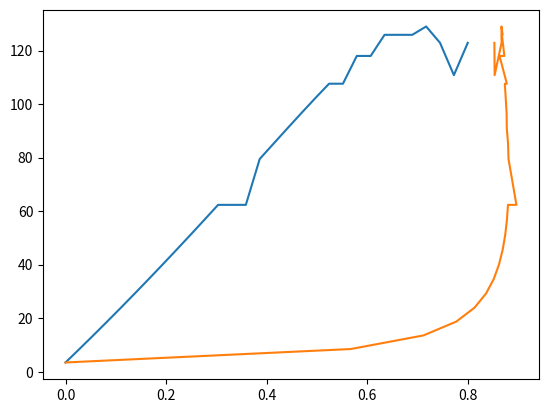

The script that saved this image:
import numpy as np
from scipy import optimize
from matplotlib import pyplot as plt

r = 8.314 * 10.**6 / 10.**5  # bar cm^3/(mol K)
rvg = 0.8  # Rückvermischungsgrad
t_flash = 273.16 + 60  # K

# Nach unten hin: CO, H2, CO2, H2O, CH3OH, N2, CH4

# Kritische Parameter Tc, Pc, omega(azentrischer Faktor)
tc = np.array([
    132.86, 33.19, 304.13, 647.10, 513.38, 126.19
])  # K

pc = np.array([
    34.98, 13.15, 73.77, 220.64, 82.16, 33.96
])  # bar

omega_af = np.array([
    0.050, -0.219, 0.224, 0.344, 0.563, 0.037
])

# SRK (1972) params
epsilon = 0.
sigma = 1.
omega = 0.08664
psi = 0.42748


def alpha(tr, af_omega):
    return (1 + (
        0.480 + 1.574 * af_omega - 0.176 * af_omega ** 2
    ) * (1 - tr ** (1 / 2.))) ** 2
# SRK without acentric factor alpha(Tr) = Tr^(-1/2)


def alpha(tr, af_omega):
    return (tr) ** (-1 / 2.)


def beta(tr, pr):
    return omega * pr / tr


def q(tr, pr, af_omega):
    return psi * alpha(tr, af_omega) / (omega * tr)


def z_v_func(z, beta, q):
    return -z + 1 + beta - \
        q * beta * (z - beta) / (
            (z + epsilon * beta) * (z + sigma * beta))


def z_l_func(z, beta, q):
    return -z + beta + \
        (z + epsilon * beta) * (z + sigma * beta) * (
            (1 + beta - z) / (q * beta)
        )

# Dampfdruck nach VDI-Wärmeatlas


def p_sat_func(psat, t, af_omega, tc, pc):
    tr = t / tc
    pr = psat / pc
    beta_i = beta(tr, pr)
    q_i = q(tr, pr, af_omega)

    z_l = optimize.root(
        lambda z_l: z_l_func(
            z_l, beta_i, q_i),
        beta_i
    ).x.item()
    z_v = optimize.root(
        lambda z_v: z_v_func(z_v, beta_i, q_i),
        1.0
    ).x.item()

    i_i_l = +1 / (sigma - epsilon) * np.log(
        (z_l + sigma * beta_i) / (z_l + epsilon * beta_i)
    )
    i_i_v = +1 / (sigma - epsilon) * np.log(
        (z_v + sigma * beta_i) / (z_v + epsilon * beta_i)
    )
    ln_phi_l = + z_l - 1 - \
        np.log(z_l - beta_i) - q_i * i_i_l
    ln_phi_v = + z_v - 1 - \
        np.log(z_v - beta_i) - q_i * i_i_v
    f1 = -ln_phi_v + ln_phi_l
    return f1


def p_sat(t, af_omega, tc, pc):
    def fs(psat): return p_sat_func(psat, t, af_omega, tc, pc)
    # Das Levenberg-Marquardt Algorithmus weist wenigere Sprunge auf.
    return optimize.root(fs, 1., method='lm')


def z_non_sat(t, p, x_i, tc_i, pc_i, af_omega_i):
    tr_i = t / tc_i
    # vorsicht: Alpha oder Tr^(-1/2)
    a_i = psi * alpha(tr_i, af_omega_i) * r**2 * tc_i**2 / pc_i
    b_i = omega * r * tc_i / pc_i
    beta_i = b_i * p / (r * t)
    q_i = a_i / (b_i * r * t)
    a_ij = np.empty([len(x_i), len(x_i)])
    for i in range(len(x_i)):
        for j in range(len(x_i)):
            a_ij[i, j] = np.sqrt(a_i[i] * a_i[j])
    b = sum(x_i * b_i)
    a = 0
    for i in range(len(x_i)):
        for j in range(len(x_i)):
            a = a + x_i[i] * x_i[j] * a_ij[i, j]
    beta = b * p / (r * t)
    q = a / (b * r * t)
    s_x_j_a_ij = np.empty([len(x_i)])
    for i in range(len(x_i)):
        s_x_j_a_ij[i] = 0
        for j in range(len(x_i)):
            if i != j:
                s_x_j_a_ij[i] = s_x_j_a_ij[i] + x_i[j] * a_ij[i, j]
            elif i == j:
                # 0 summieren
                pass
    a_mp_i = -a + 2 * s_x_j_a_ij + 2 * x_i * a_i  # partielles molares a_i
    b_mp_i = b_i  # partielles molares b_i
    q_mp_i = q * (1 + a_mp_i / a - b_i / b)  # partielles molares q_i
    z = optimize.root(
        lambda z_var: z_v_func(z_var, beta, q),
        1.0).x
    i_int = 1 / (sigma - epsilon) * \
        np.log((z + sigma * beta) / (z + epsilon * beta))
    ln_phi = b_i / b * (z - 1) - np.log(z - beta) - q_mp_i * i_int
    phi = np.exp(ln_phi)

    soln = dict()
    for item in ['a_i', 'b_i', 'b', 'a', 'q',
                 'a_mp_i', 'b_mp_i', 'q_mp_i',
                 'beta', 'z', 'i_int', 'ln_phi', 'phi']:
        soln[item] = locals().get(item)
    return soln

def phi_l(t, p, x_i, tc_i, pc_i, af_omega_i):
    tr_i = t / tc_i
    a_i = psi * alpha(tr_i, af_omega_i) * r ** 2 * tc_i ** 2 / pc_i
    b_i = omega * r * tc_i / pc_i
    beta_i = b_i * p / (r * t)
    q_i = a_i / (b_i * r * t)
    a_ij = np.empty([len(x_i), len(x_i)])
    for i in range(len(x_i)):
        for j in range(len(x_i)):
            a_ij[i, j] = np.sqrt(a_i[i] * a_i[j])

    # Variablen, die von der Flüssigkeit-Zusammensetzung abhängig sind
    b_l = sum(x_i * b_i)
    a_l = 0
    for i in range(len(x_i)):
        for j in range(len(x_i)):
            a_l = a_l + x_i[i] * x_i[j] * a_ij[i, j]
    beta_l = b_l * p / (r * t)
    q_l = a_l / (b_l * r * t)
    s_x_j_a_ij = np.empty([len(x_i)])
    for i in range(len(x_i)):
        s_x_j_a_ij[i] = 0
        for j in range(len(x_i)):
            if i != j:
                s_x_j_a_ij[i] = s_x_j_a_ij[i] + x_i[j] * a_ij[i, j]
            elif i == j:
                # 0 summieren
                pass
    a_mp_i_l = -a_l + 2 * s_x_j_a_ij + 2 * x_i * a_i  # partielles molares a_i
    b_mp_i_l = b_i  # partielles molares b_i
    q_mp_i_l = q_l * (1 + a_mp_i_l / a_l - b_i / b_l)  # partielles molares q_i
    z_l = optimize.root(
        lambda z_var: z_l_func(z_var, beta_l, q_l),
        beta_l).x
    i_int_l = 1 / (sigma - epsilon) * \
            np.log((z_l + sigma * beta_l) / (z_l + epsilon * beta_l))
    ln_phi_l = b_i / b_l * (z_l - 1) - np.log(z_l - beta_l) - q_mp_i_l * i_int_l
    phi_l = np.exp(ln_phi_l)

    soln = dict()
    for item in ['a_i', 'b_i',
                 'b_l', 'a_l', 'q_l',
                 'a_mp_i_l', 'b_mp_i_l', 'q_mp_i_l',
                 'beta_l', 'z_l', 'i_int_l', 'ln_phi_l', 'phi_l']:
        soln[item] = locals().get(item)
    return soln

def phi_v(t, p, y_i, tc_i, pc_i, af_omega_i):
    tr_i = t / tc_i
    a_i = psi * alpha(tr_i, af_omega_i) * r ** 2 * tc_i ** 2 / pc_i
    b_i = omega * r * tc_i / pc_i
    beta_i = b_i * p / (r * t)
    q_i = a_i / (b_i * r * t)
    a_ij = np.empty([len(x_i), len(x_i)])
    for i in range(len(x_i)):
        for j in range(len(x_i)):
            a_ij[i, j] = np.sqrt(a_i[i] * a_i[j])
    # Variablen, die von der Gasphase-Zusammensetzung abhängig sind
    b_v = sum(y_i * b_i)
    a_v = 0
    for i in range(len(y_i)):
        for j in range(len(y_i)):
            a_v = a_v + y_i[i] * y_i[j] * a_ij[i, j]
    beta_v = b_v * p / (r * t)
    q_v = a_v / (b_v * r * t)
    s_x_j_a_ij = np.empty([len(y_i)])
    for i in range(len(y_i)):
        s_x_j_a_ij[i] = 0
        for j in range(len(y_i)):
            if i != j:
                s_x_j_a_ij[i] = s_x_j_a_ij[i] + y_i[j] * a_ij[i, j]
            elif i == j:
                # 0 summieren
                pass
    a_mp_i_v = -a_v + 2 * s_x_j_a_ij + 2 * y_i * a_i  # partielles molares a_i
    b_mp_i_v = b_i  # partielles molares b_i
    q_mp_i_v = q_v * (1 + a_mp_i_v / a_v - b_i / b_v)  # partielles molares q_i
    z_v = optimize.root(
        lambda z_var: z_v_func(z_var, beta_v, q_v),
        1.0).x
    i_int_v = 1 / (sigma - epsilon) * \
              np.log((z_v + sigma * beta_v) / (z_v + epsilon * beta_v))
    ln_phi_v = b_i / b_v * (z_v - 1) - np.log(z_v - beta_v) - q_mp_i_v * i_int_v
    phi_v = np.exp(ln_phi_v)

    soln = dict()
    for item in ['a_i', 'b_i',
                 'b_v', 'a_v', 'q_v',
                 'a_mp_i_v', 'b_mp_i_v', 'q_mp_i_v',
                 'beta_v', 'z_v', 'i_int_v', 'ln_phi_v', 'phi_v']:
        soln[item] = locals().get(item)
    return soln

def siedepunkt(t, p, x_i, y_i, tc_i, pc_i, af_omega_i, max_it):
    soln_l = phi_l(t, p, x_i, tc_i, pc_i, af_omega_i)
    soln_v = phi_v(t, p, y_i, tc_i, pc_i, af_omega_i)
    k_i = soln_l['phi_l']/soln_v['phi_v']
    y_i = k_i * x_i / sum(k_i * x_i)
    i = 0
    while i < max_it and np.abs(1-sum(y_i))>0:
        i = i + 1
        soln_v = phi_v(t, p, y_i, tc_i, pc_i, af_omega_i)
        k_i = soln_l['phi_l'] / soln_v['phi_v']
        y_i = k_i * x_i / sum(k_i * x_i)
        #print('i='+str(i))

    opt_func = 1 - sum(k_i * x_i)

    soln = dict()
    for item in ['soln_l', 'soln_v', 'k_i', 'y_i', 'opt_func']:
        soln[item] = locals().get(item)
    return soln

def isot_flash(t, p, x_i, y_i, z_i, tc_i, pc_i, af_omega_i):
    soln_l = phi_l(t, p, x_i, tc_i, pc_i, af_omega_i)
    soln_v = phi_v(t, p, y_i, tc_i, pc_i, af_omega_i)
    k_i = soln_l['phi_l'] / soln_v['phi_v']
    soln_v_f = optimize.root(
        lambda v_f: sum(
            z_i * (1 - k_i) / (1 + v_f * (k_i - 1))),
        0.5
    )
    v_f = soln_v_f.x
    x_i = z_i/(1+v_f*(k_i-1))
    y_i = x_i * k_i

    # Normalize

    x_i = x_i/sum(x_i)
    y_i = y_i/sum(y_i)
    soln = dict()
    for item in ['soln_l', 'soln_v', 'k_i', 'v_f', 'x_i', 'y_i']:
        soln[item] = locals().get(item)
    return soln


print(
    'ref. VDI Wärmeatlas H2 Dampfdruck um -256.6K: ' +
    '{:.4g}'.format(
        p_sat(-256.6 + 273.15, -0.216, 33.19, 13.13).x.item() * 1000
    ) + ' mbar. (Literaturwert 250mbar)'
)

t = 273.15 + np.linspace(-200, 500, 30)
res = np.empty_like(t)
success = True
i = 0
res_0 = 1.
while i < len(t) and success:
    temp = t[i]

    def fs(psat): return p_sat_func(
        psat, temp, omega_af[0], tc[0], pc[0]
    )
    root = optimize.root(fs, 1.0, method='lm')
    if root.success:
        res[i] = root.x
        res_0 = res[i]
    else:
        res[i:] = np.nan
        success = False
    i += 1

print(res)

print('SVN Ex. 14.1')
x_i = np.array([0.4, 0.6])
tc_i = np.array([126.2, 190.6])
pc_i = np.array([34., 45.99])
af_omega_i = np.array([0.038, 0.012])
print(z_non_sat(200, 30, x_i, tc_i, pc_i, af_omega_i))

print('SVN Ex. 14.2')

# With acentric factor
def alpha(tr, af_omega):
    return (1 + (
        0.480 + 1.574 * af_omega - 0.176 * af_omega ** 2
    ) * (1 - tr ** (1 / 2.))) ** 2

x_i = np.array([0.2,0.8])
y_i = np.array([0.5,0.5]) # Est
tc_i = np.array([190.6, 425.1])
pc_i = np.array([45.99, 37.96])
af_omega_i = np.array([0.012, 0.200])
max_it = 100
print(siedepunkt(310.92, 30, x_i, y_i, tc_i, pc_i, af_omega_i, max_it))
y_i = siedepunkt(310.92, 30, x_i, y_i, tc_i, pc_i, af_omega_i, max_it)['y_i']
for i in range(5):
    soln = siedepunkt(310.92, 30, x_i, y_i, tc_i, pc_i, af_omega_i, max_it)
    y_i = soln['y_i']
    k_i = soln['k_i']
    print(y_i)
    print(1-sum(y_i))
    print(sum(k_i * x_i))

soln = optimize.root(
    lambda p: siedepunkt(
        310.92, p, x_i, y_i, tc_i, pc_i, af_omega_i, max_it
    )['opt_func'], 1.
)
print(soln)
print(siedepunkt(310.92, soln.x, x_i, y_i, tc_i, pc_i, af_omega_i, max_it))

x = np.linspace(0.0, 0.8, 30)
y = np.empty_like(x)
p_v = np.empty_like(x)
p_v0 = 1.0
for i in range(len(x)):
    x_i = np.array([x[i],1-x[i]])
    soln =  optimize.root(
        lambda p: siedepunkt(
            310.92, p, x_i, y_i, tc_i, pc_i, af_omega_i, max_it
        )['opt_func'], p_v0
    )
    p_v[i] = soln.x
    output = siedepunkt(
            310.92, p_v[i], x_i, y_i, tc_i, pc_i, af_omega_i, max_it
    )
    y[i] = output['y_i'][0]
    if soln.success:
        p_v0 = p_v[i]
plt.plot(x, p_v, y, p_v)
#plt.show()


# PR (1976) params
epsilon = 1 - np.sqrt(2)
sigma = 1 + np.sqrt(2)
omega = 0.07780
psi = 0.45724


def alpha(tr, af_omega):
    return (1 + (
        0.37464 + 1.54226 * af_omega - 0.26992 * af_omega ** 2
    ) * (1 - tr ** (1 / 2.))) ** 2

n = np.array([
    205.66,
    14377.78,
    1489.88,
    854.75,
    1348.86,
    2496.13
])

z_i = n/sum(n)
x_i = 1/len(n)*np.ones(len(n))
y_i = 1/len(n)*np.ones(len(n))
tc_i = tc
pc_i = pc
af_omega_i = omega_af
t = 60 + 273.15
p = 50.

for i in range(20):
    soln=isot_flash(t, p, x_i, y_i, z_i, tc_i, pc_i, af_omega_i)
    y_i = soln['y_i']
    x_i = soln['x_i']
    v_f = soln['v_f']
    k_i = soln['k_i']
    print(z_i * sum(n))
    print(y_i * sum(n) * v_f)
    print(x_i * sum(n) * (1-v_f))
    print(v_f)